The GitHub repository hasbyas1/KainVision contains a labelled image folder "3data_split_lbp" with 8 categories: acrylic, cotton, crepe, denim, leather, linen, nylon, silk. Examples follow, each with its label.

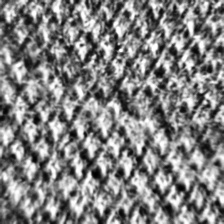
Label: cotton

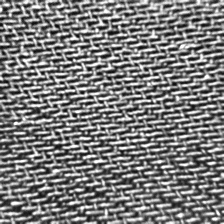
Label: crepe

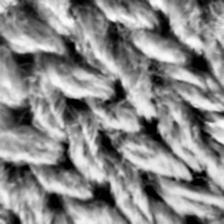
Label: acrylic

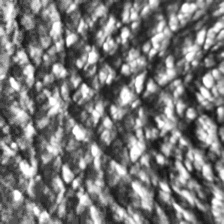
Label: leather

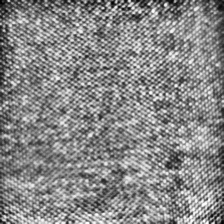
Label: nylon

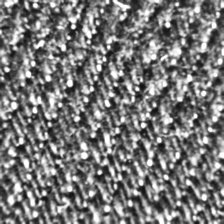
Label: denim
